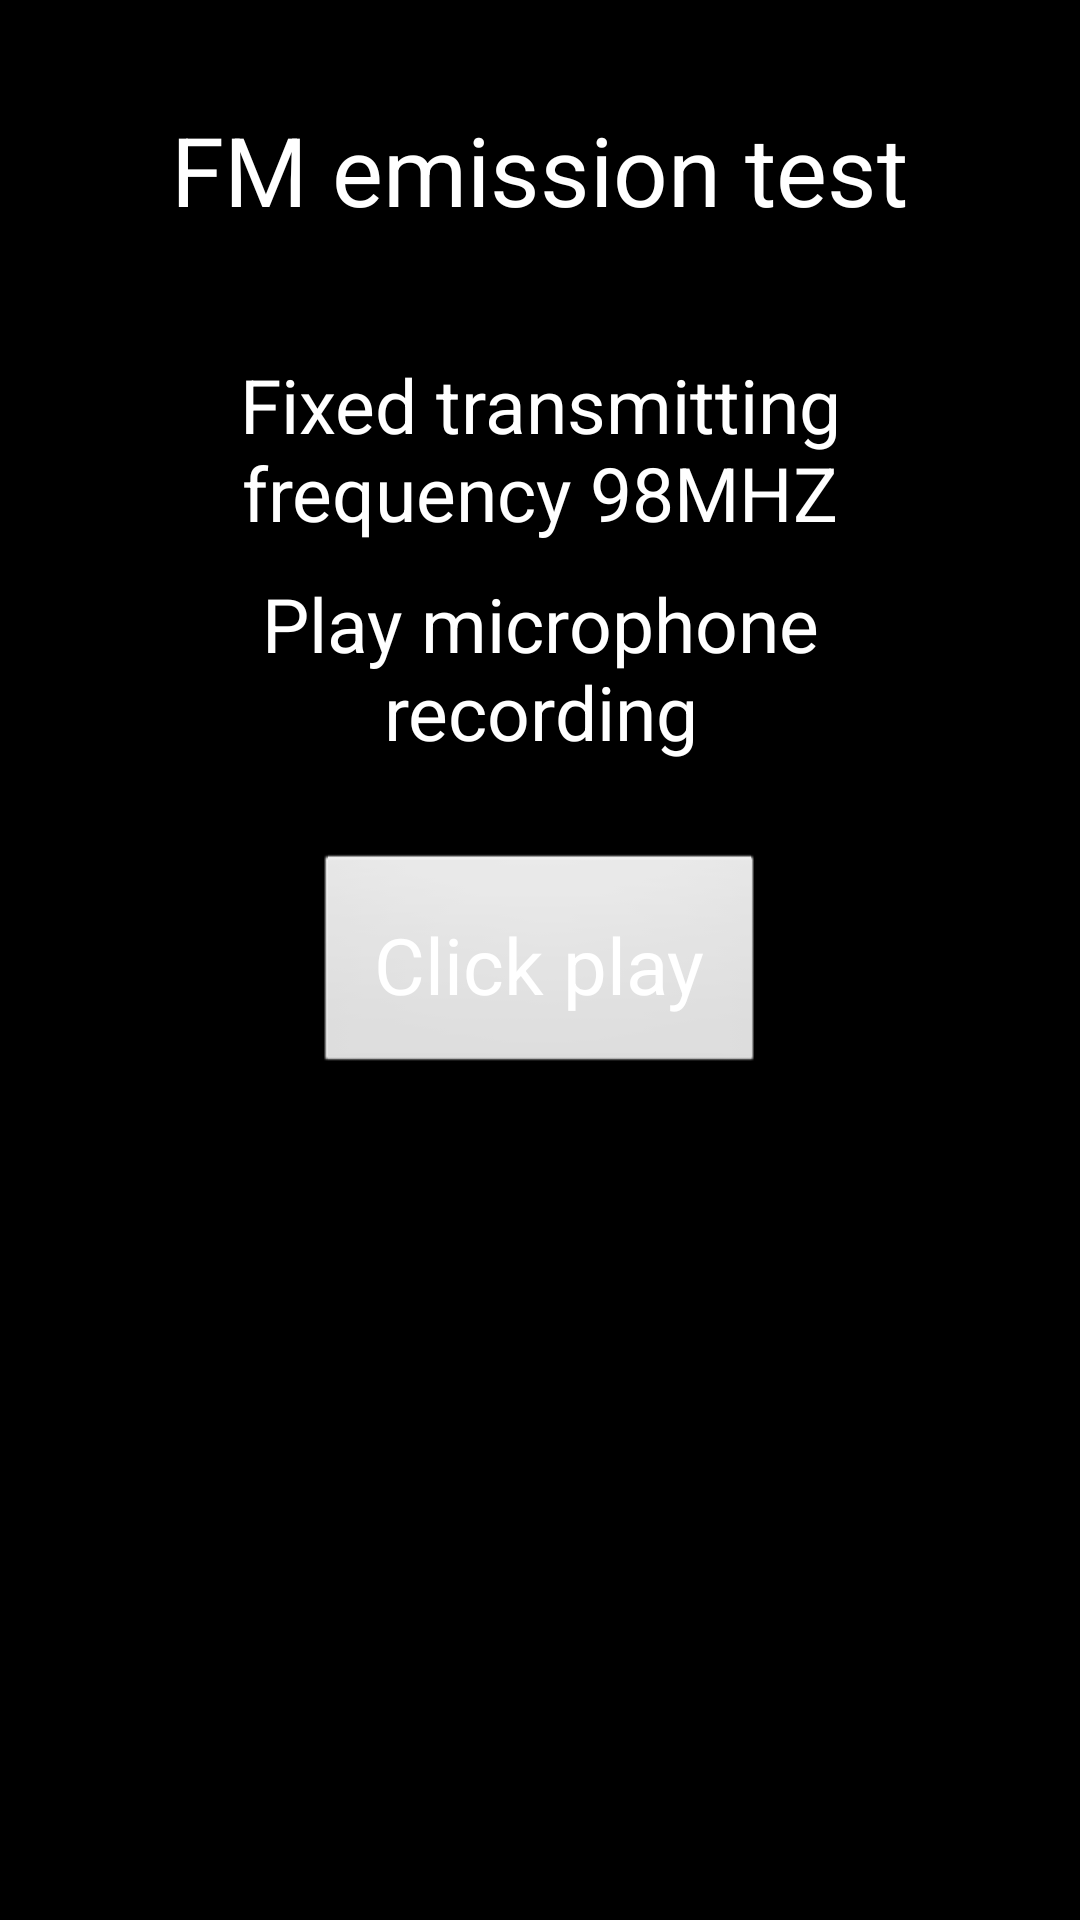

Here is an Android app screen rendered from its layout file. Give the layout XML and the strings, colors and styles it references.
<!-- AndroidManifest.xml: activity theme android:Theme.NoTitleBar.Fullscreen -->
<!-- res/layout/activity_fm_test.xml -->
<?xml version="1.0" encoding="utf-8"?>
<RelativeLayout xmlns:android="http://schemas.android.com/apk/res/android"
    style="@style/LayoutStyle">

    <TextView
        android:id="@+id/tv_test_title"
        style="@style/LayoutTitleStyle"
        android:layout_alignParentTop="true"
        android:layout_centerHorizontal="true"
        android:text="@string/fm_emission_test" />

    <LinearLayout
        android:layout_centerHorizontal="true"
        android:layout_width="wrap_content"
        android:layout_height="wrap_content"
        android:layout_below="@id/tv_test_title"
        android:gravity="center"
        android:orientation="vertical">

        <TextView
            style="@style/itemTextTitleStyle"
            android:layout_marginTop="20dp"
            android:text="@string/fixed_transmitting_frequency" />

        <TextView
            style="@style/itemTextTitleStyle"
            android:layout_marginTop="10dp"
            android:text="@string/play_microphone_recording" />

        <Button
            android:id="@+id/btn_fm_play"
            style="@style/ButtonStyle"
            android:layout_marginTop="30dp"
            android:text="@string/fm_btn_play" />
    </LinearLayout>

</RelativeLayout>
<!-- resources referenced by this layout -->
<resources>
  <string name="fixed_transmitting_frequency">Fixed transmitting frequency 98MHZ</string>
  <string name="fm_btn_play">Click play</string>
  <string name="fm_emission_test">FM emission test</string>
  <string name="play_microphone_recording">Play microphone recording</string>
  <style name="ButtonStyle">
          <item name="android:padding">20dp</item>
          <item name="android:textColor">@android:color/white</item>
          <item name="android:textSize">26sp</item>
          <item name="android:layout_height">wrap_content</item>
          <item name="android:layout_width">wrap_content</item>
      </style>
  <style name="LayoutStyle">
          <item name="android:paddingVertical">35dp</item>
          <item name="android:paddingHorizontal">40dp</item>
          <item name="android:layout_height">match_parent</item>
          <item name="android:layout_width">match_parent</item>
      </style>
  <style name="LayoutTitleStyle">
          <item name="android:layout_marginBottom">20dp</item>
          <item name="android:textColor">@android:color/white</item>
          <item name="android:textSize">32sp</item>
          <item name="android:layout_height">wrap_content</item>
          <item name="android:layout_width">wrap_content</item>
      </style>
  <style name="itemTextTitleStyle">
          <item name="android:gravity">center</item>
          <item name="android:layout_width">wrap_content</item>
          <item name="android:layout_height">wrap_content</item>
          <item name="android:textSize">25sp</item>
          <item name="android:textColor">@android:color/white</item>
      </style>
</resources>
